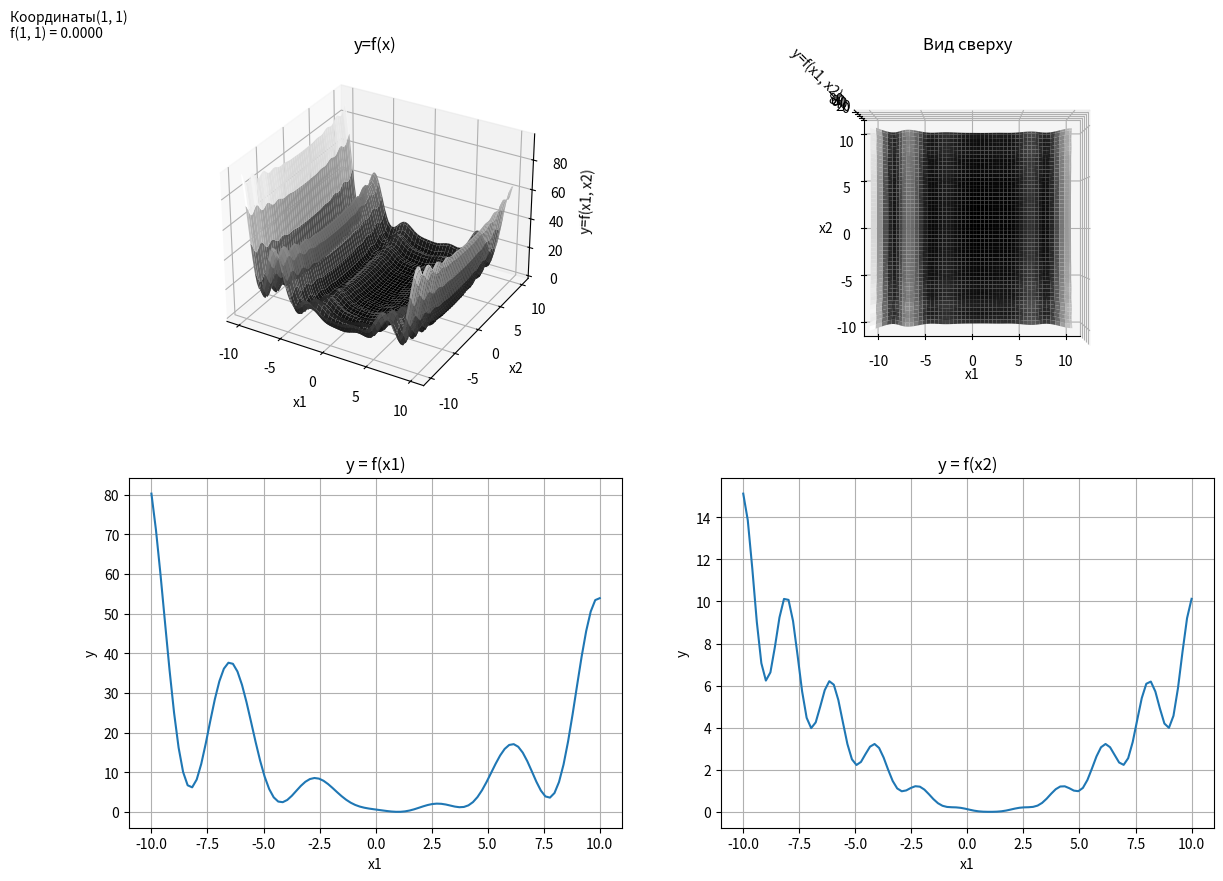

Reproduce this figure in Python.
import numpy as np
import matplotlib.pyplot as plt

x1 = np.linspace(-10, 10, 100)
x2 = np.linspace(-10, 10, 100)


def makeData():
    x, y = np.meshgrid(x1, x2)

    w1 = 1 + (x - 1) / 4
    w2 = 1 + (y - 1) / 4

    z = (
        (np.sin(np.pi * w1)) ** 2
        + (w1 - 1) ** 2 * (1 + 10 * (np.sin(np.pi * w1 + 1)) ** 2)
        + (w2 - 1) ** 2 * (1 + (np.sin(2 * np.pi * w2) ** 2))
    )
    return x, y, z


if __name__ == "__main__":
    x, y, z = makeData()

    fig = plt.figure(figsize=(14, 10))
    axes1 = fig.add_subplot(221, projection="3d")
    axes1.plot_surface(x, y, z, cmap="gray")
    axes1.set_title("y=f(x)")
    axes1.set_xlabel("x1")
    axes1.set_ylabel("x2")
    axes1.set_zlabel("y=f(x1, x2)")

    axes2 = fig.add_subplot(222, projection="3d")
    axes2.plot_surface(x, y, z, cmap="gray")
    axes2.view_init(elev=90, azim=-90)
    axes2.set_title("Вид сверху")
    axes2.set_xlabel("x1")
    axes2.set_ylabel("x2")
    axes2.set_zlabel("y=f(x1, x2)")

    axes3 = fig.add_subplot(223)
    x20 = 1
    w1 = 1 + (x1 - 1) / 4
    w2 = 1 + (x20 - 1) / 4
    y1 = (
        (np.sin(np.pi * w1)) ** 2
        + (w1 - 1) ** 2 * (1 + 10 * (np.sin(np.pi * w1 + 1)) ** 2)
        + (w2 - 1) ** 2 * (1 + (np.sin(2 * np.pi * w2) ** 2))
    )
    axes3.plot(x1, y1)
    axes3.set_title("y = f(x1)")
    axes3.set_xlabel("x1")
    axes3.set_ylabel("y")
    axes3.grid(True)

    axes4 = fig.add_subplot(224)
    x10 = 1
    w1 = 1 + (x10 - 1) / 4
    w2 = 1 + (x2 - 1) / 4
    y2 = (
        (np.sin(np.pi * w1)) ** 2
        + (w1 - 1) ** 2 * (1 + 10 * (np.sin(np.pi * w1 + 1)) ** 2)
        + (w2 - 1) ** 2 * (1 + (np.sin(2 * np.pi * w2) ** 2))
    )
    axes4.plot(x1, y2)
    axes4.set_title("y = f(x2)")
    axes4.set_xlabel("x1")
    axes4.set_ylabel("y")
    axes4.grid(True)

    x10 = 1
    x20 = 1
    w1 = 1 + (x10 - 1) / 4
    w2 = 1 + (x20 - 1) / 4
    y3 = (
        (np.sin(np.pi * w1)) ** 2
        + (w1 - 1) ** 2 * (1 + 10 * (np.sin(np.pi * w1 + 1)) ** 2)
        + (w2 - 1) ** 2 * (1 + (np.sin(2 * np.pi * w2) ** 2))
    )
    fig.text(
        0.04,
        0.9,
        f"Координаты({x10}, {x20})\n" f"f({x10}, {x20}) = {y3:.4f}",
    )

    plt.show()
